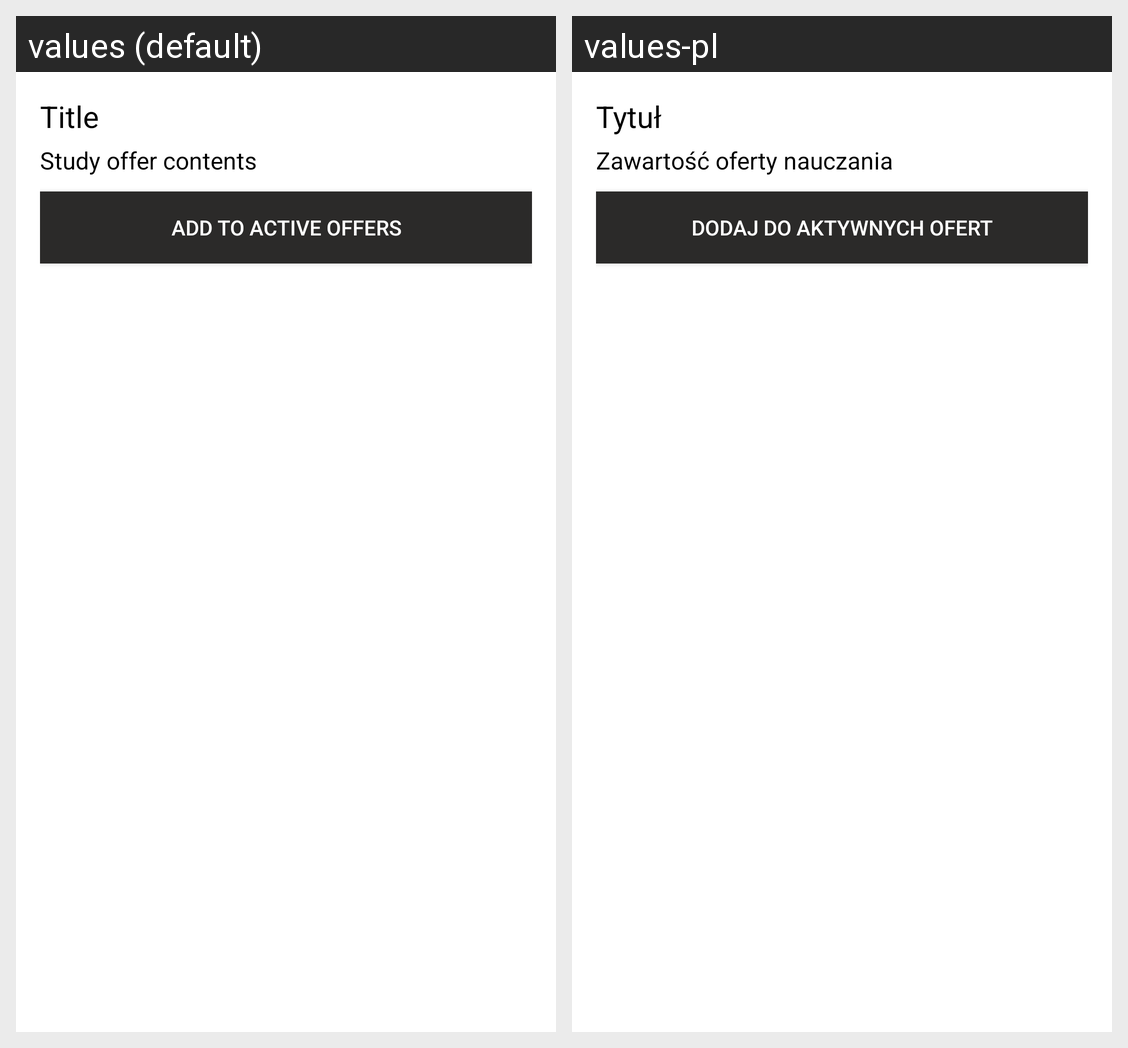

For this localized Android screen grid, give each drawn string resource with its value in every locale shown.
Android screen res/layout/activity_study_offer_details.xml rendered under 2 locales, left to right: values (default), values-pl. Device: Nexus 5 (rendered at 1080×1920; each locale shown at half size, 540×960, under a caption strip naming it); theme AppTheme.Dialog.
Strings drawn on this screen, with the default value and each locale's value (text and hints the layout hard-codes, and strings that could not be matched under every locale, appear in the picture but are not listed):

title
  values: Title
  values-pl: Tytuł

study_offer_contents
  values: Study offer contents
  values-pl: Zawartość oferty nauczania

add_to_active_offers
  values: Add to active offers
  values-pl: Dodaj do aktywnych ofert
